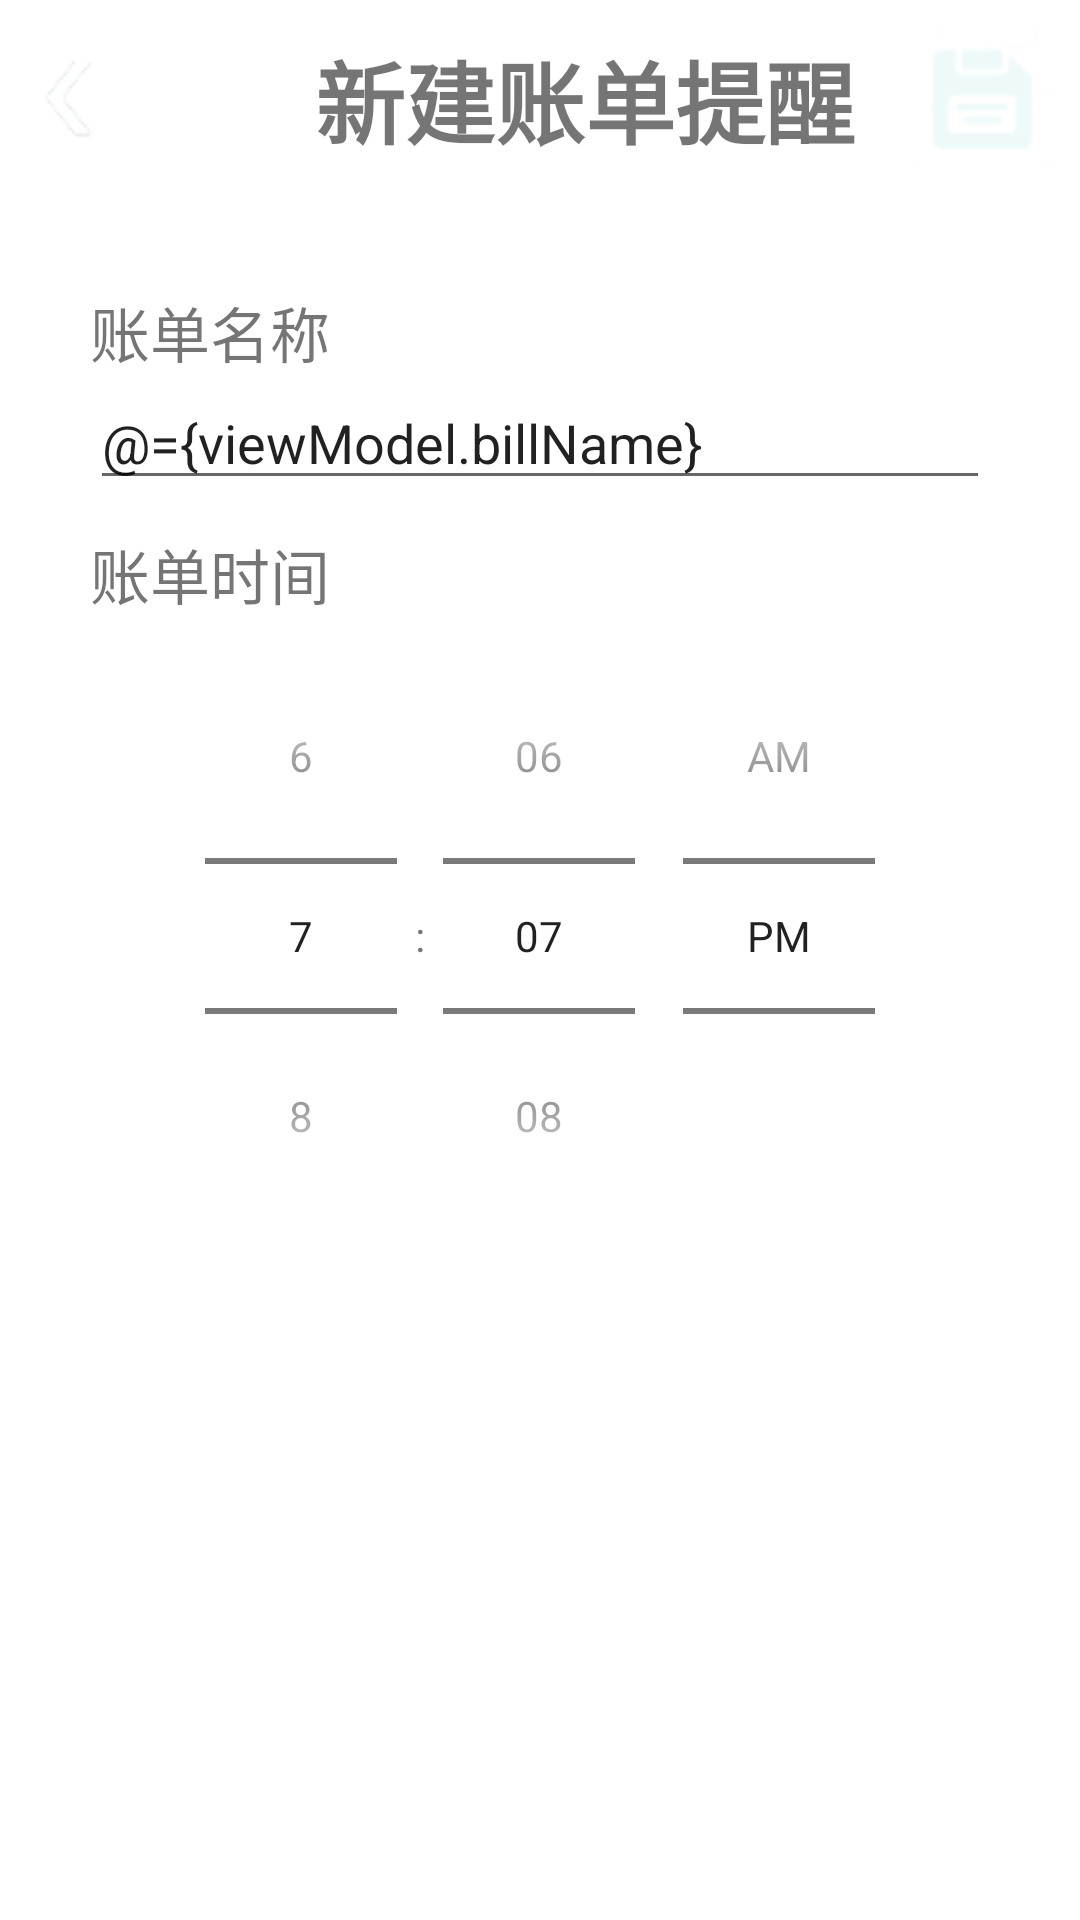

This screen was rendered from an Android layout file. Write that file and the resources it references.
<!-- AndroidManifest.xml: application theme Theme.AccountKeeper -->
<!-- res/layout/fragment_add_bill.xml -->
<?xml version="1.0" encoding="utf-8"?>
<layout xmlns:android="http://schemas.android.com/apk/res/android"
    xmlns:tools="http://schemas.android.com/tools"
    xmlns:app="http://schemas.android.com/apk/res-auto"
    tools:context=".ui.bill.AddBillFragment">
    <data>
        <variable
            name="viewModel"
            type="pers.xyj.accountkeeper.ui.bill.AddBillViewModel" />

    </data>
    <LinearLayout
        android:id="@+id/fragment_add_bill"
        android:layout_width="match_parent"
        android:layout_height="wrap_content"
        android:orientation="vertical">

        <LinearLayout
            android:id="@+id/header"
            android:layout_width="match_parent"
            android:layout_height="66dp"
            android:background="@drawable/background"

            android:orientation="horizontal">

            <ImageView
                android:id="@+id/back_button"
                android:layout_width="wrap_content"
                android:layout_height="match_parent"
                android:layout_weight="1"
                app:srcCompat="@drawable/left_arch" />

            <TextView
                android:id="@+id/app_name"
                android:layout_width="wrap_content"
                android:layout_height="match_parent"
                android:layout_weight="60"
                android:gravity="center_vertical"
                android:paddingLeft="55dp"
                android:text="新建账单提醒"
                android:textSize="30sp"
                android:textStyle="bold" />

            <ImageView
                android:id="@+id/save_bill_button"
                android:layout_width="wrap_content"
                android:layout_height="match_parent"
                android:layout_weight="1"
                android:baselineAligned="false"
                android:paddingRight="10dp"
                app:srcCompat="@drawable/save_button" />
        </LinearLayout>

        <LinearLayout
            android:layout_width="match_parent"
            android:layout_height="match_parent"
            android:layout_marginLeft="30dp"
            android:layout_marginRight="30dp"
            android:layout_marginTop="30dp"
            android:orientation="vertical">

            <TextView
                android:id="@+id/textView2"
                android:layout_width="match_parent"
                android:layout_height="wrap_content"
                android:textSize="20sp"
                android:text="账单名称" />

            <EditText
                android:id="@+id/bill_name_edit"
                android:layout_width="match_parent"
                android:layout_height="wrap_content"
                android:ems="10"
                android:inputType="text"
                android:text="@={viewModel.billName}" />

            <TextView
                android:id="@+id/textView3"
                android:layout_width="match_parent"
                android:layout_height="wrap_content"
                android:layout_marginTop="10dp"
                android:text="账单时间"
                android:textSize="20sp" />

            <TimePicker
                android:id="@+id/bill_time"
                android:layout_width="match_parent"
                android:layout_height="wrap_content"
                android:timePickerMode="spinner"
                />
            <Button
                android:id="@+id/insert_calendar_button"
                style="?android:attr/borderlessButtonStyle"
                android:layout_width="match_parent"
                android:layout_height="wrap_content"
                android:layout_marginTop="10dp"
                android:text="加入本机日历日程"
                android:textColor="#009688"
                android:textSize="30sp"
                android:visibility="gone"
                android:textStyle="bold" />
            <Button
                android:id="@+id/delete_bill_button"
                style="?android:attr/borderlessButtonStyle"
                android:layout_width="match_parent"
                android:layout_height="wrap_content"
                android:layout_marginTop="10dp"
                android:text="删  除"
                android:textColor="#FB725A"
                android:textSize="40sp"
                android:visibility="gone"
                android:textStyle="bold" />
        </LinearLayout>

    </LinearLayout>
</layout>
<!-- resources referenced by this layout -->
<resources>
  <!-- drawable left_arch: png bitmap (drawable-v24, 2394 bytes) -->
  <!-- drawable save_button: png bitmap (drawable, 1373 bytes) -->
  <style name="Theme.AccountKeeper" parent="Theme.MaterialComponents.DayNight.DarkActionBar">
          
          <item name="colorPrimary">@color/purple_500</item>
          <item name="colorPrimaryVariant">@color/purple_700</item>
          <item name="colorOnPrimary">@color/white</item>
          
          <item name="colorSecondary">@color/teal_200</item>
          <item name="colorSecondaryVariant">@color/teal_700</item>
          <item name="colorOnSecondary">@color/black</item>
          
          <item name="android:statusBarColor" tools:targetApi="l">?attr/colorPrimaryVariant</item>
          
      </style>
  <color name="purple_500">#FF6200EE</color>
  <color name="purple_700">#FF3700B3</color>
  <color name="white">#FFFFFFFF</color>
  <color name="teal_200">#FF03DAC5</color>
  <color name="teal_700">#FF018786</color>
  <color name="black">#FF000000</color>
</resources>
